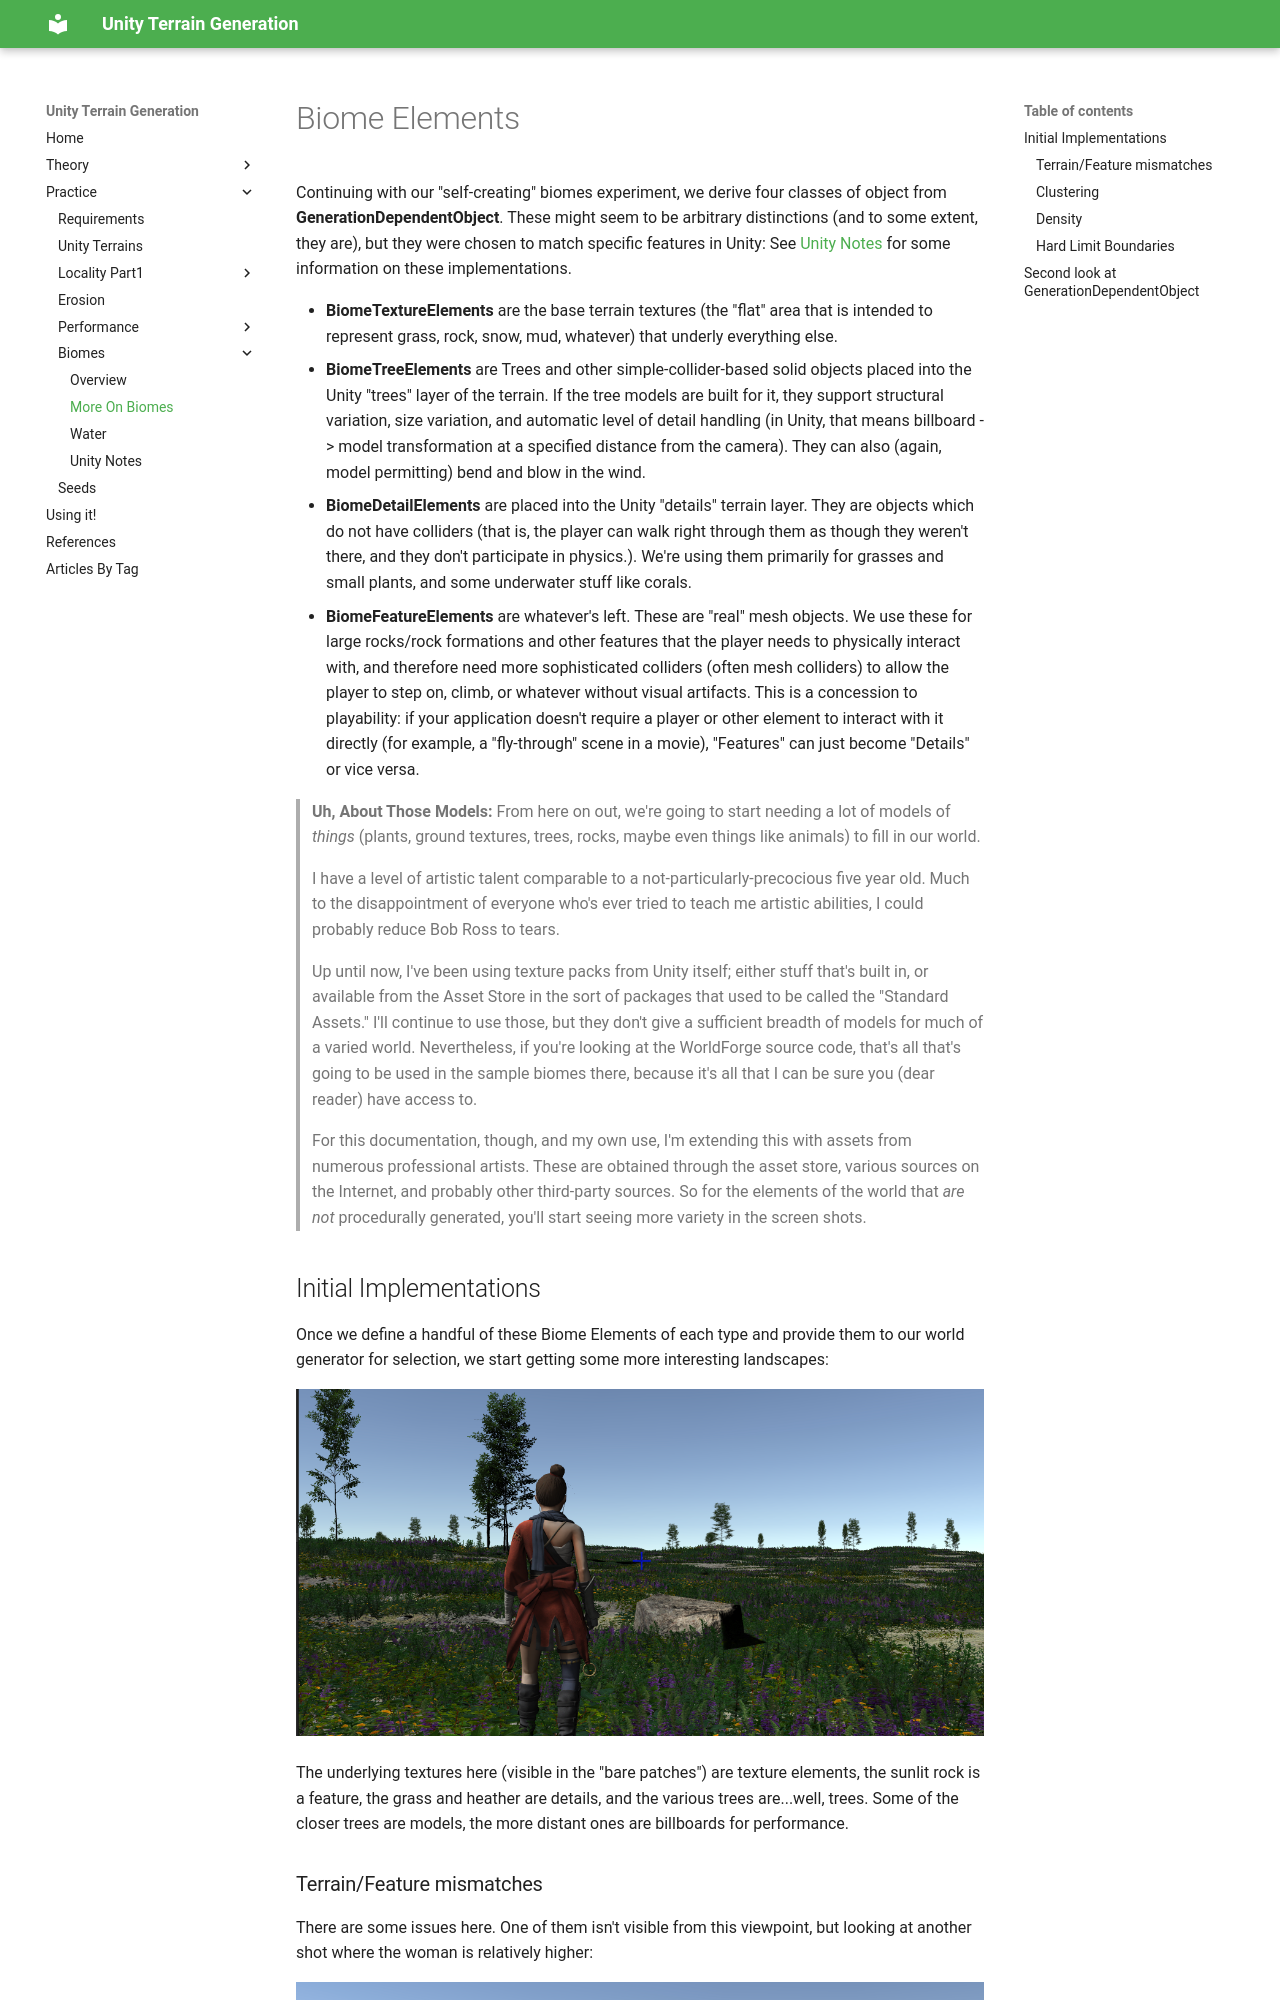

repository: ckempke/UnityTerrainGeneration · page: biomes2/index.html · generator: mkdocs

# Biome Elements

Continuing with our "self-creating" biomes experiment, we derive four classes of object from **GenerationDependentObject**.   These might seem to be arbitrary distinctions (and to some extent, they are), but they were chosen to match specific features in Unity:  See [Unity Notes](biomes-unity.md) for some information on these implementations.

- **BiomeTextureElements** are the base terrain textures (the "flat" area that is intended to represent grass, rock, snow, mud, whatever) that underly everything else.
- **BiomeTreeElements** are Trees and other simple-collider-based solid objects placed into the Unity "trees" layer of the terrain.   If the tree models are built for it, they support structural variation, size variation, and automatic level of detail handling (in Unity, that means billboard -> model transformation at a specified distance from the camera).  They can also (again, model permitting) bend and blow in the wind. 
- **BiomeDetailElements** are placed into the Unity "details" terrain layer.   They are objects which do not have colliders (that is, the player can walk right through them as though they weren't there, and they don't participate in physics.).   We're using them primarily for grasses and small plants, and some underwater stuff like corals.
- **BiomeFeatureElements** are whatever's left.  These are "real" mesh objects.   We use these for large rocks/rock formations and other features that the player needs to physically interact with, and therefore need more sophisticated colliders (often mesh colliders) to allow the player to step on, climb, or whatever without visual artifacts.   This is a concession to playability:  if your application doesn't require a player or other element to interact with it directly (for example, a "fly-through" scene in a movie), "Features" can just become "Details" or vice versa.

> **Uh, About Those Models:**  From here on out, we're going to start needing a lot of models of _things_ (plants, ground textures, trees, rocks, maybe even things like animals) to fill in our world.
>
> I have a level of artistic talent comparable to a not-particularly-precocious five year old.   Much to the disappointment of everyone who's ever tried to teach me artistic abilities, I could probably reduce Bob Ross to tears.
>
> Up until now, I've been using texture packs from Unity itself; either stuff that's built in, or available from the Asset Store in the sort of packages that used to be called the "Standard Assets."    I'll continue to use those, but they don't give a sufficient breadth of models for much of a varied world.    Nevertheless, if you're looking at the WorldForge source code, that's all that's going to be used in the sample biomes there, because it's all that I can be sure you (dear reader) have access to.
>
> For this documentation, though, and my own use, I'm extending this with assets from numerous professional artists.  These are obtained through the asset store, various sources on the Internet, and probably other third-party sources.    So for the elements of the world that _are not_ procedurally generated, you'll start seeing more variety in the screen shots.
